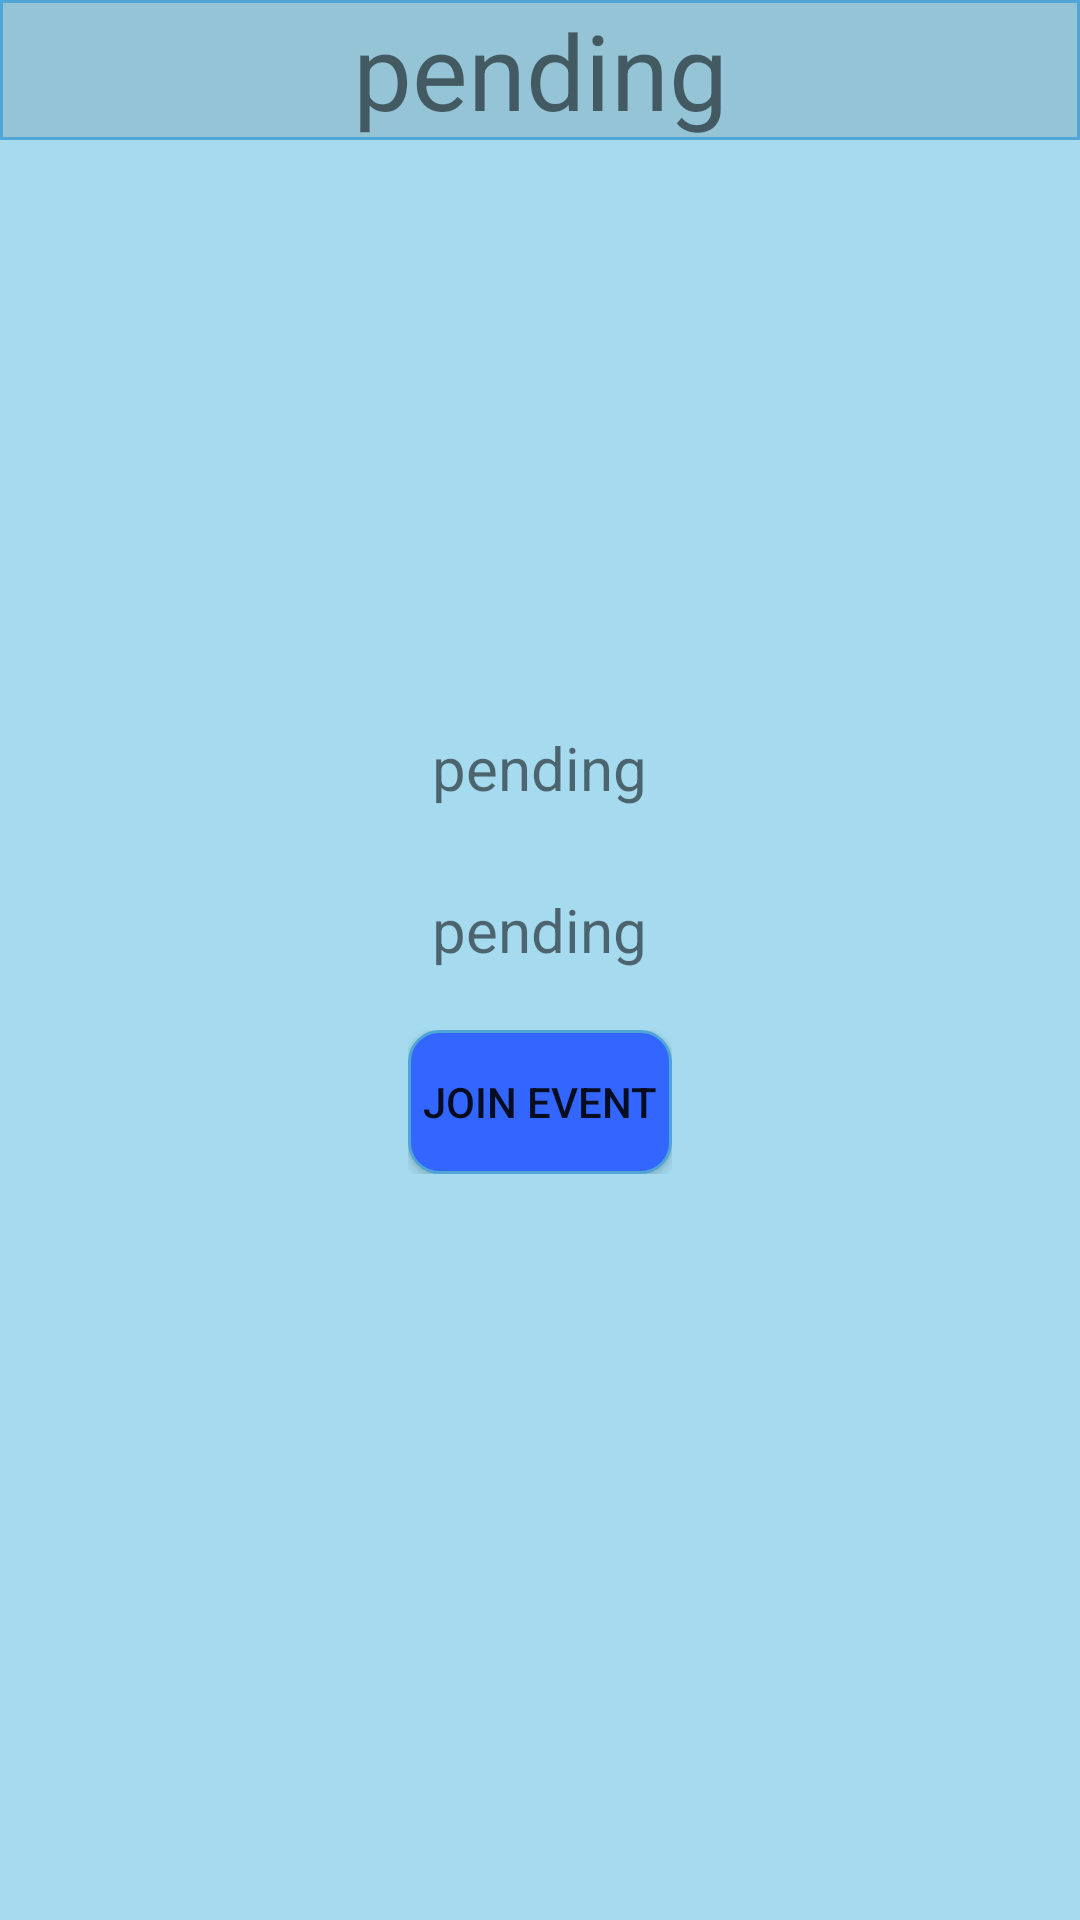

Reconstruct the res/layout file that produces this screen, plus the resources it refers to.
<!-- AndroidManifest.xml: application theme AppTheme -->
<!-- res/layout/join_event_screen.xml -->
<?xml version="1.0" encoding="utf-8"?>
<RelativeLayout xmlns:android="http://schemas.android.com/apk/res/android"
    android:orientation="vertical"
    android:layout_width="match_parent"
    android:layout_height="match_parent"
    android:background="@color/PopUpBackground"
    >
        <LinearLayout
            android:layout_width="wrap_content"
            android:layout_height="wrap_content"
            android:layout_centerHorizontal="true"
            android:layout_centerVertical="true"
            android:id="@+id/one"
            android:layout_above="@+id/two">
                <TextView
                    android:textSize="20sp"
                    android:id="@+id/divisionText"
                    android:layout_width="wrap_content"
                    android:layout_height="wrap_content"
                    android:layout_centerHorizontal="true"/>
        </LinearLayout>
        <LinearLayout
            android:layout_width="wrap_content"
            android:layout_height="wrap_content"
            android:layout_centerHorizontal="true"
            android:layout_centerVertical="true"
            android:id="@+id/two"
            android:paddingBottom="20dp">
                <TextView
                    android:id="@+id/venueText"
                    android:textSize="20sp"
                    android:text="@string/pending"
                    android:layout_width="wrap_content"
                    android:layout_height="wrap_content"/>
        </LinearLayout>
        <LinearLayout
            android:layout_width="wrap_content"
            android:layout_height="wrap_content"
            android:id="@+id/three"
            android:layout_above="@+id/one"
            android:layout_centerHorizontal="true">
                <TextView
                    android:id="@+id/DateText"
                    android:text="@string/pending"
                    android:textSize="20sp"
                    android:layout_width="wrap_content"
                    android:layout_height="wrap_content"
                    />
        </LinearLayout>

        <TextView
            android:id="@+id/four"
            android:text="@string/pending"
            android:layout_alignParentTop="true"
            android:layout_width="match_parent"
            android:layout_height="wrap_content"
            android:layout_centerHorizontal="true"
            android:background="@drawable/header"
            android:textSize="35sp"
            android:gravity="center"/>
        <LinearLayout
            android:layout_width="wrap_content"
            android:layout_height="wrap_content"
            android:layout_centerVertical="true"
            android:layout_centerHorizontal="true"
            android:layout_below="@+id/two">
        <Button

                    android:text="@string/join_event"
                    android:layout_width="wrap_content"
                    android:layout_height="wrap_content"
                    android:id="@+id/joinButton"
                    android:background="@drawable/editbutton"/>
        </LinearLayout>

</RelativeLayout>
<!-- resources referenced by this layout -->
<resources>
  <color name="PopUpBackground"> #A6DAEF</color>
  <!-- drawable editbutton (drawable) -->
  <?xml version="1.0" encoding="utf-8"?>
  <shape xmlns:android="http://schemas.android.com/apk/res/android" android:shape="rectangle" >
      <corners
          android:radius="10dp" />
      <solid
          android:color="@color/colorAccent" />
      <stroke
          android:width="1dip" android:color="#4fa5d5"/>
  </shape>
  <!-- drawable header (drawable) -->
  <?xml version="1.0" encoding="utf-8"?>
  <shape xmlns:android="http://schemas.android.com/apk/res/android" android:shape="rectangle" >
      <solid android:color="@color/TopBar" />
      <stroke android:width="1dip" android:color="#4fa5d5"/>
  </shape>
  <string name="join_event">Join event</string>
  <string name="pending">pending</string>
  <style name="AppTheme" parent="Theme.AppCompat.Light.NoActionBar">
          
          <item name="colorPrimary">@color/colorPrimary</item>
          <item name="colorPrimaryDark">@color/colorPrimaryDark</item>
          <item name="colorAccent">@color/colorAccent</item>
      </style>
  <color name="colorAccent">#3366ff</color>
  <color name="TopBar">#95c4d7</color>
  <color name="colorPrimary">#008577</color>
  <color name="colorPrimaryDark">#00574B</color>
</resources>
